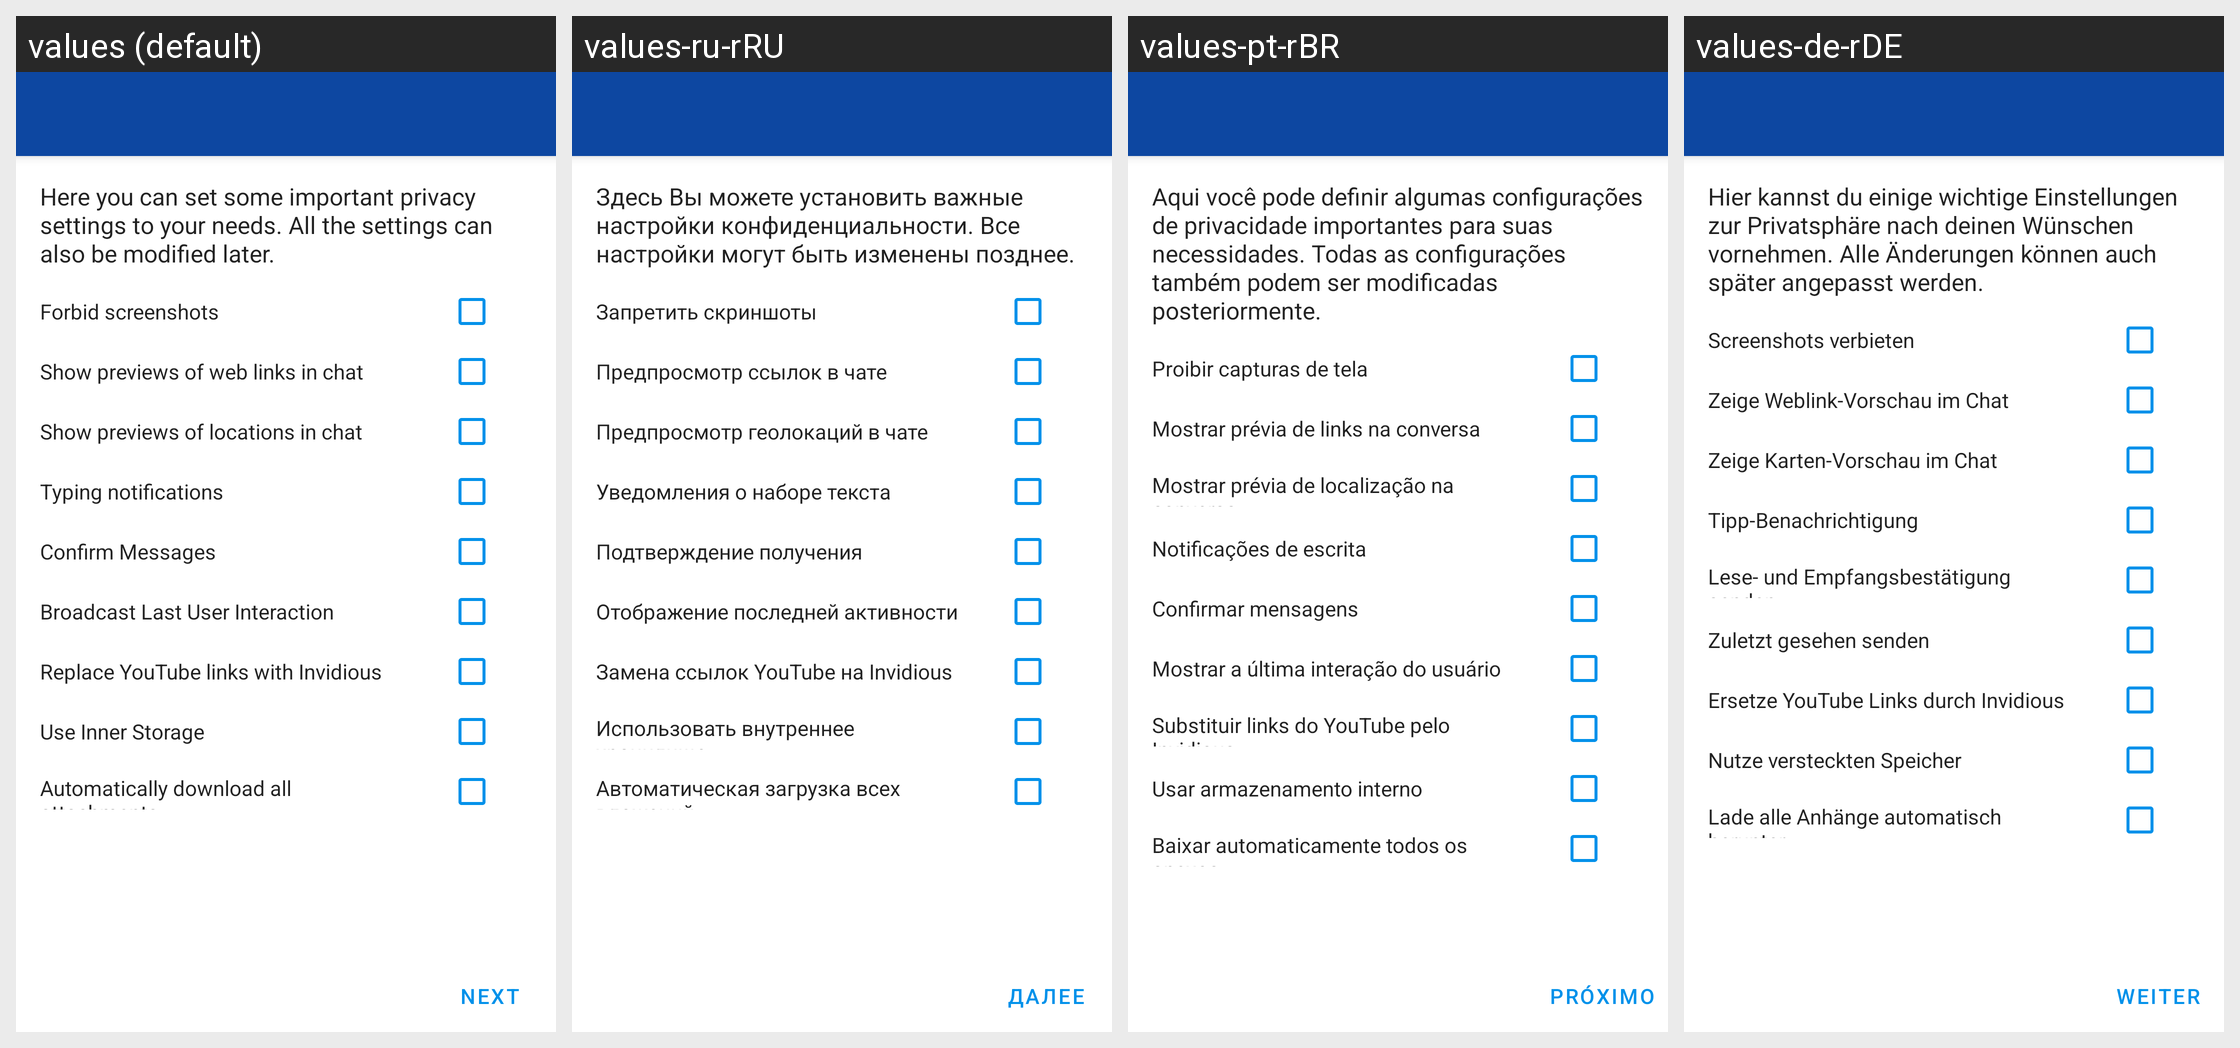

For this localized Android screen grid, give each drawn string resource with its value in every locale shown.
Android screen res/layout/activity_set_settings.xml rendered under 4 locales, left to right: values (default), values-ru-rRU, values-pt-rBR, values-de-rDE. Device: Nexus 5 (rendered at 1080×1920; each locale shown at half size, 540×960, under a caption strip naming it); theme ConversationsTheme.
Other locales in the repository, not shown: values-ar, values-ar-rSA, values-az, values-az-rAZ, values-bg, values-bg-rBG, values-ca, values-ca-rES, values-ceb, values-ceb-rPH, values-cs, values-cs-rCZ, values-da, values-de, values-el, values-el-rGR, values-es, values-es-rES, values-eu, values-eu-rES, values-fil, values-fil-rPH, values-fr, values-fr-rFR, values-gl, values-gl-rES, values-in, values-in-rID, values-it, values-it-rIT, values-ja-rJP, values-kn, values-kn-rIN, values-nl, values-nl-rNL, values-no, values-pl, values-pl-rPL, values-pt, values-pt-rPT, values-ro, values-ro-rRO, values-ru, values-sv, values-sv-rSE, values-th-rTH, values-tl-rPH, values-tr, values-tr-rTR, values-uk, values-uk-rUA, values-zh, values-zh-rCN, values-zh-rTW.
Strings drawn on this screen, with the default value and each locale's value (text and hints the layout hard-codes, and strings that could not be matched under every locale, appear in the picture but are not listed):

pref_screen_security
  values: Forbid screenshots
  values-ru-rRU: Запретить скриншоты
  values-pt-rBR: Proibir capturas de tela
  values-de-rDE: Screenshots verbieten

pref_show_links_inside
  values: Show previews of web links in chat
  values-ru-rRU: Предпросмотр ссылок в чате
  values-pt-rBR: Mostrar prévia de links na conversa
  values-de-rDE: Zeige Weblink-Vorschau im Chat

pref_show_mappreview_inside
  values: Show previews of locations in chat
  values-ru-rRU: Предпросмотр геолокаций в чате
  values-pt-rBR: Mostrar prévia de localização na conversa
  values-de-rDE: Zeige Karten-Vorschau im Chat

pref_confirm_messages
  values: Confirm Messages
  values-ru-rRU: Подтверждение получения
  values-pt-rBR: Confirmar mensagens
  values-de-rDE: Lese- und Empfangsbestätigung senden

pref_broadcast_last_activity
  values: Broadcast Last User Interaction
  values-ru-rRU: Отображение последней активности
  values-pt-rBR: Mostrar a última interação do usuário
  values-de-rDE: Zuletzt gesehen senden

using_inner_storage
  values: Use Inner Storage
  values-ru-rRU: Использовать внутреннее хранилище
  values-pt-rBR: Usar armazenamento interno
  values-de-rDE: Nutze versteckten Speicher

pref_easy_downloader
  values: Automatically download all attachments
  values-ru-rRU: Автоматическая загрузка всех вложений
  values-pt-rBR: Baixar automaticamente todos os anexos
  values-de-rDE: Lade alle Anhänge automatisch herunter

next
  values: Next
  values-ru-rRU: Далее
  values-pt-rBR: Próximo
  values-de-rDE: Weiter
